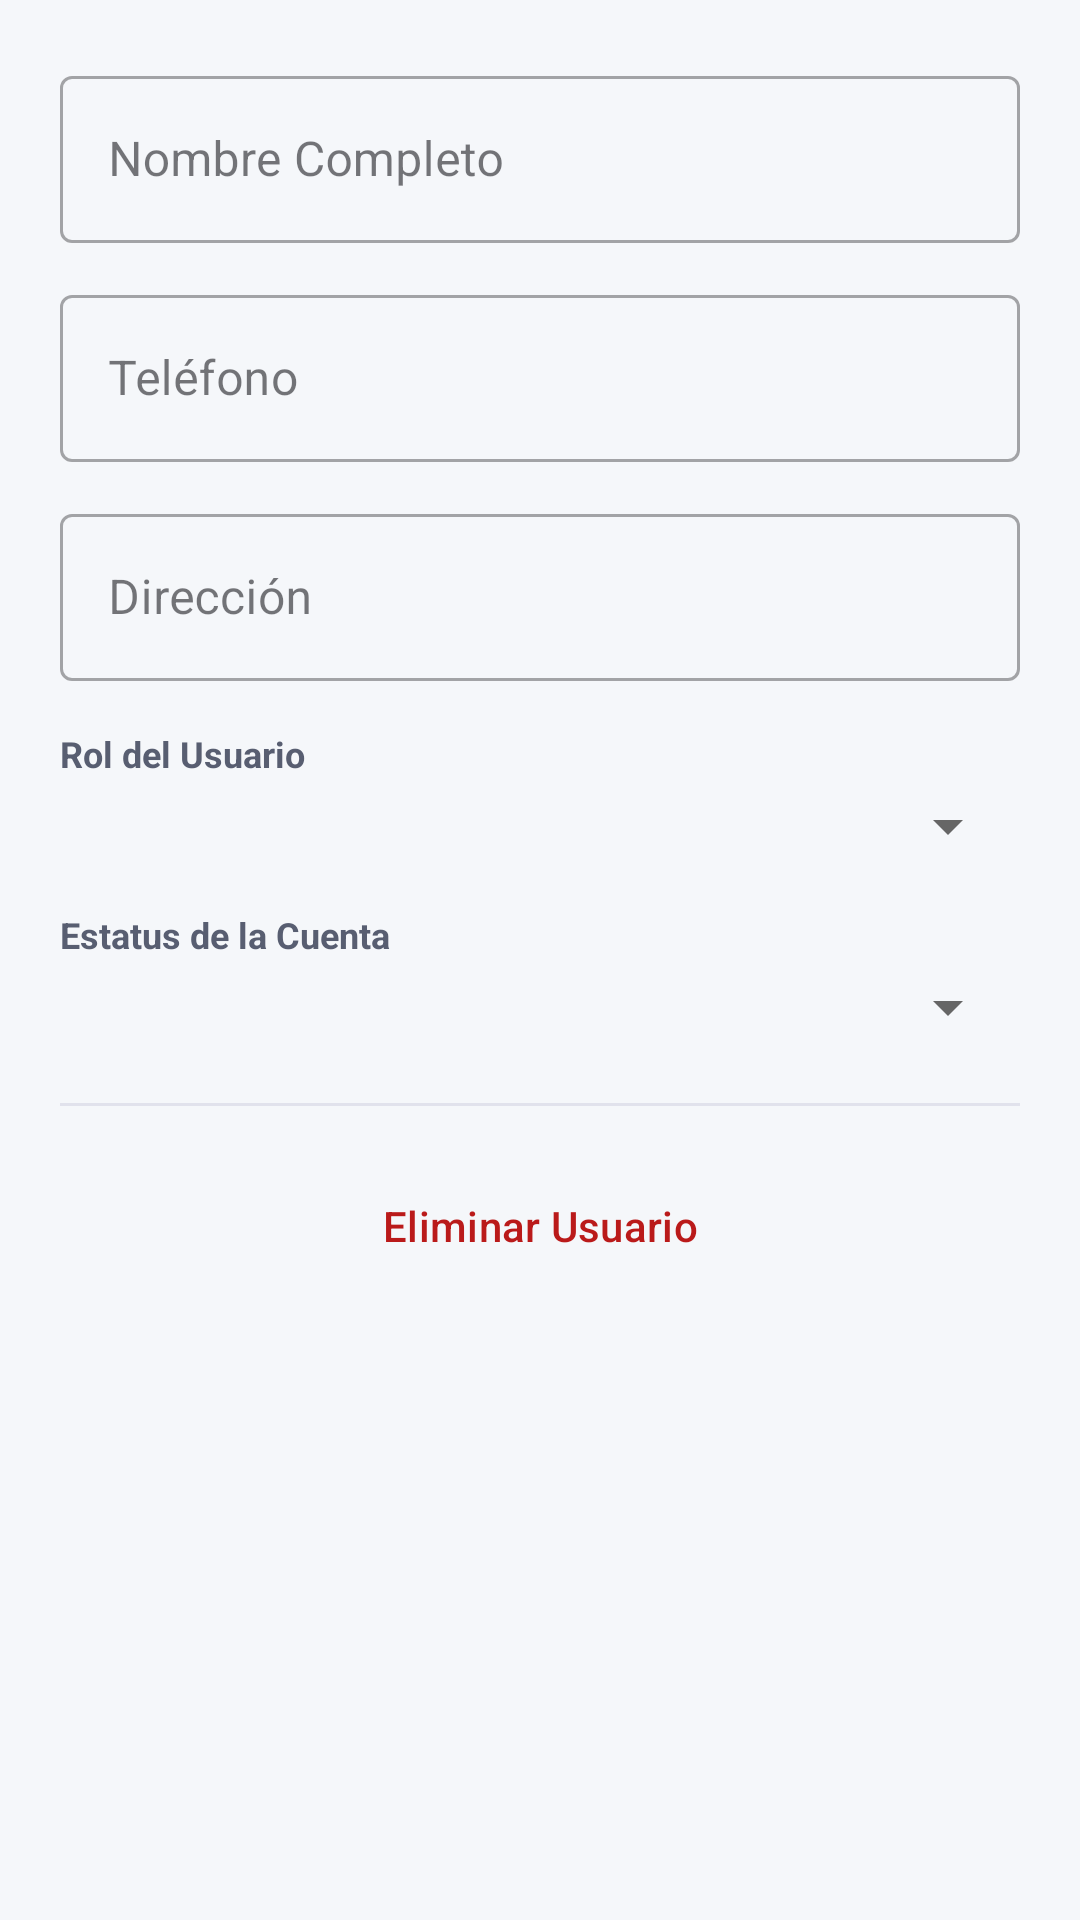

Write the Android layout XML for this screen, with the resource values it uses.
<!-- AndroidManifest.xml: application theme Theme.PIA_ClaseOrdinaria -->
<!-- res/layout/dialog_edit_user.xml -->
<?xml version="1.0" encoding="utf-8"?>
<ScrollView xmlns:android="http://schemas.android.com/apk/res/android"
    xmlns:app="http://schemas.android.com/apk/res-auto"
    android:layout_width="match_parent"
    android:layout_height="wrap_content">

    <LinearLayout
        android:layout_width="match_parent"
        android:layout_height="wrap_content"
        android:orientation="vertical"
        android:padding="20dp">

        <com.google.android.material.textfield.TextInputLayout
            android:layout_width="match_parent"
            android:layout_height="wrap_content"
            android:hint="Nombre Completo"
            style="@style/Widget.MaterialComponents.TextInputLayout.OutlinedBox">
            <com.google.android.material.textfield.TextInputEditText
                android:id="@+id/editUserFullName"
                android:layout_width="match_parent"
                android:layout_height="wrap_content"
                android:inputType="textPersonName" />
        </com.google.android.material.textfield.TextInputLayout>

        <com.google.android.material.textfield.TextInputLayout
            android:layout_width="match_parent"
            android:layout_height="wrap_content"
            android:layout_marginTop="12dp"
            android:hint="Teléfono"
            style="@style/Widget.MaterialComponents.TextInputLayout.OutlinedBox">
            <com.google.android.material.textfield.TextInputEditText
                android:id="@+id/editUserPhone"
                android:layout_width="match_parent"
                android:layout_height="wrap_content"
                android:inputType="phone" />
        </com.google.android.material.textfield.TextInputLayout>

        <com.google.android.material.textfield.TextInputLayout
            android:layout_width="match_parent"
            android:layout_height="wrap_content"
            android:layout_marginTop="12dp"
            android:hint="Dirección"
            style="@style/Widget.MaterialComponents.TextInputLayout.OutlinedBox">
            <com.google.android.material.textfield.TextInputEditText
                android:id="@+id/editUserAddress"
                android:layout_width="match_parent"
                android:layout_height="wrap_content"
                android:inputType="textPostalAddress" />
        </com.google.android.material.textfield.TextInputLayout>

        <TextView
            android:layout_width="match_parent"
            android:layout_height="wrap_content"
            android:layout_marginTop="16dp"
            android:text="Rol del Usuario"
            android:textSize="12sp"
            android:textStyle="bold"
            android:textColor="@color/md_theme_light_secondary"/>

        <Spinner
            android:id="@+id/spinnerUserRole"
            android:layout_width="match_parent"
            android:layout_height="wrap_content"
            android:layout_marginTop="4dp" />

        <TextView
            android:layout_width="match_parent"
            android:layout_height="wrap_content"
            android:layout_marginTop="16dp"
            android:text="Estatus de la Cuenta"
            android:textSize="12sp"
            android:textStyle="bold"
            android:textColor="@color/md_theme_light_secondary"/>

        <Spinner
            android:id="@+id/spinnerUserStatus"
            android:layout_width="match_parent"
            android:layout_height="wrap_content"
            android:layout_marginTop="4dp" />

        
        <View
            android:layout_width="match_parent"
            android:layout_height="1dp"
            android:background="@color/md_theme_light_surfaceVariant"
            android:layout_marginTop="20dp"
            android:layout_marginBottom="16dp" />

        
        <com.google.android.material.button.MaterialButton
            android:id="@+id/buttonDeleteUser"
            style="@style/Widget.Material3.Button.TextButton"
            android:layout_width="match_parent"
            android:layout_height="wrap_content"
            android:text="Eliminar Usuario"
            android:textColor="@color/md_theme_light_error"
            app:rippleColor="@color/pastel_red_bg" />

    </LinearLayout>
</ScrollView>
<!-- resources referenced by this layout -->
<resources>
  <color name="md_theme_light_error">#BA1A1A</color>
  <color name="md_theme_light_secondary">#585E71</color>
  <color name="md_theme_light_surfaceVariant">#E1E2EC</color>
  <color name="pastel_red_bg">#FFEBEE</color>
  <style name="Theme.PIA_ClaseOrdinaria" parent="Base.Theme.PIA_ClaseOrdinaria" />
  <style name="Base.Theme.PIA_ClaseOrdinaria" parent="Theme.Material3.DayNight.NoActionBar">
          
          <item name="colorPrimary">@color/md_theme_light_primary</item>
          <item name="colorOnPrimary">@color/md_theme_light_onPrimary</item>
          <item name="colorPrimaryContainer">@color/md_theme_light_primaryContainer</item>
          <item name="colorOnPrimaryContainer">@color/md_theme_light_onPrimaryContainer</item>
          
          <item name="colorSecondary">@color/md_theme_light_secondary</item>
          <item name="colorOnSecondary">@color/md_theme_light_onSecondary</item>
          
          <item name="colorError">@color/md_theme_light_error</item>
          <item name="colorOnError">@color/md_theme_light_onError</item>
          
          
          <item name="android:windowBackground">@color/app_background</item>
          <item name="colorSurface">@color/card_background</item>
          <item name="colorOnSurface">@color/text_primary</item>
          <item name="colorSurfaceVariant">@color/md_theme_light_surfaceVariant</item>
          <item name="colorOnSurfaceVariant">@color/md_theme_light_onSurfaceVariant</item>
          <item name="colorOutline">@color/md_theme_light_outline</item>
  
          
          <item name="android:textColorPrimary">@color/text_primary</item>
          <item name="android:textColorSecondary">@color/text_secondary</item>
      </style>
  <color name="md_theme_light_primary">#0056D2</color>
  <color name="md_theme_light_onPrimary">#FFFFFF</color>
  <color name="md_theme_light_primaryContainer">#D9E2FF</color>
  <color name="md_theme_light_onPrimaryContainer">#001945</color>
  <color name="md_theme_light_onSecondary">#FFFFFF</color>
  <color name="md_theme_light_onError">#FFFFFF</color>
  <color name="app_background">#F5F7FA</color>
  <color name="card_background">#FFFFFF</color>
  <color name="text_primary">#1B1B1F</color>
  <color name="md_theme_light_onSurfaceVariant">#44474E</color>
  <color name="md_theme_light_outline">#757780</color>
  <color name="text_secondary">#666666</color>
</resources>
